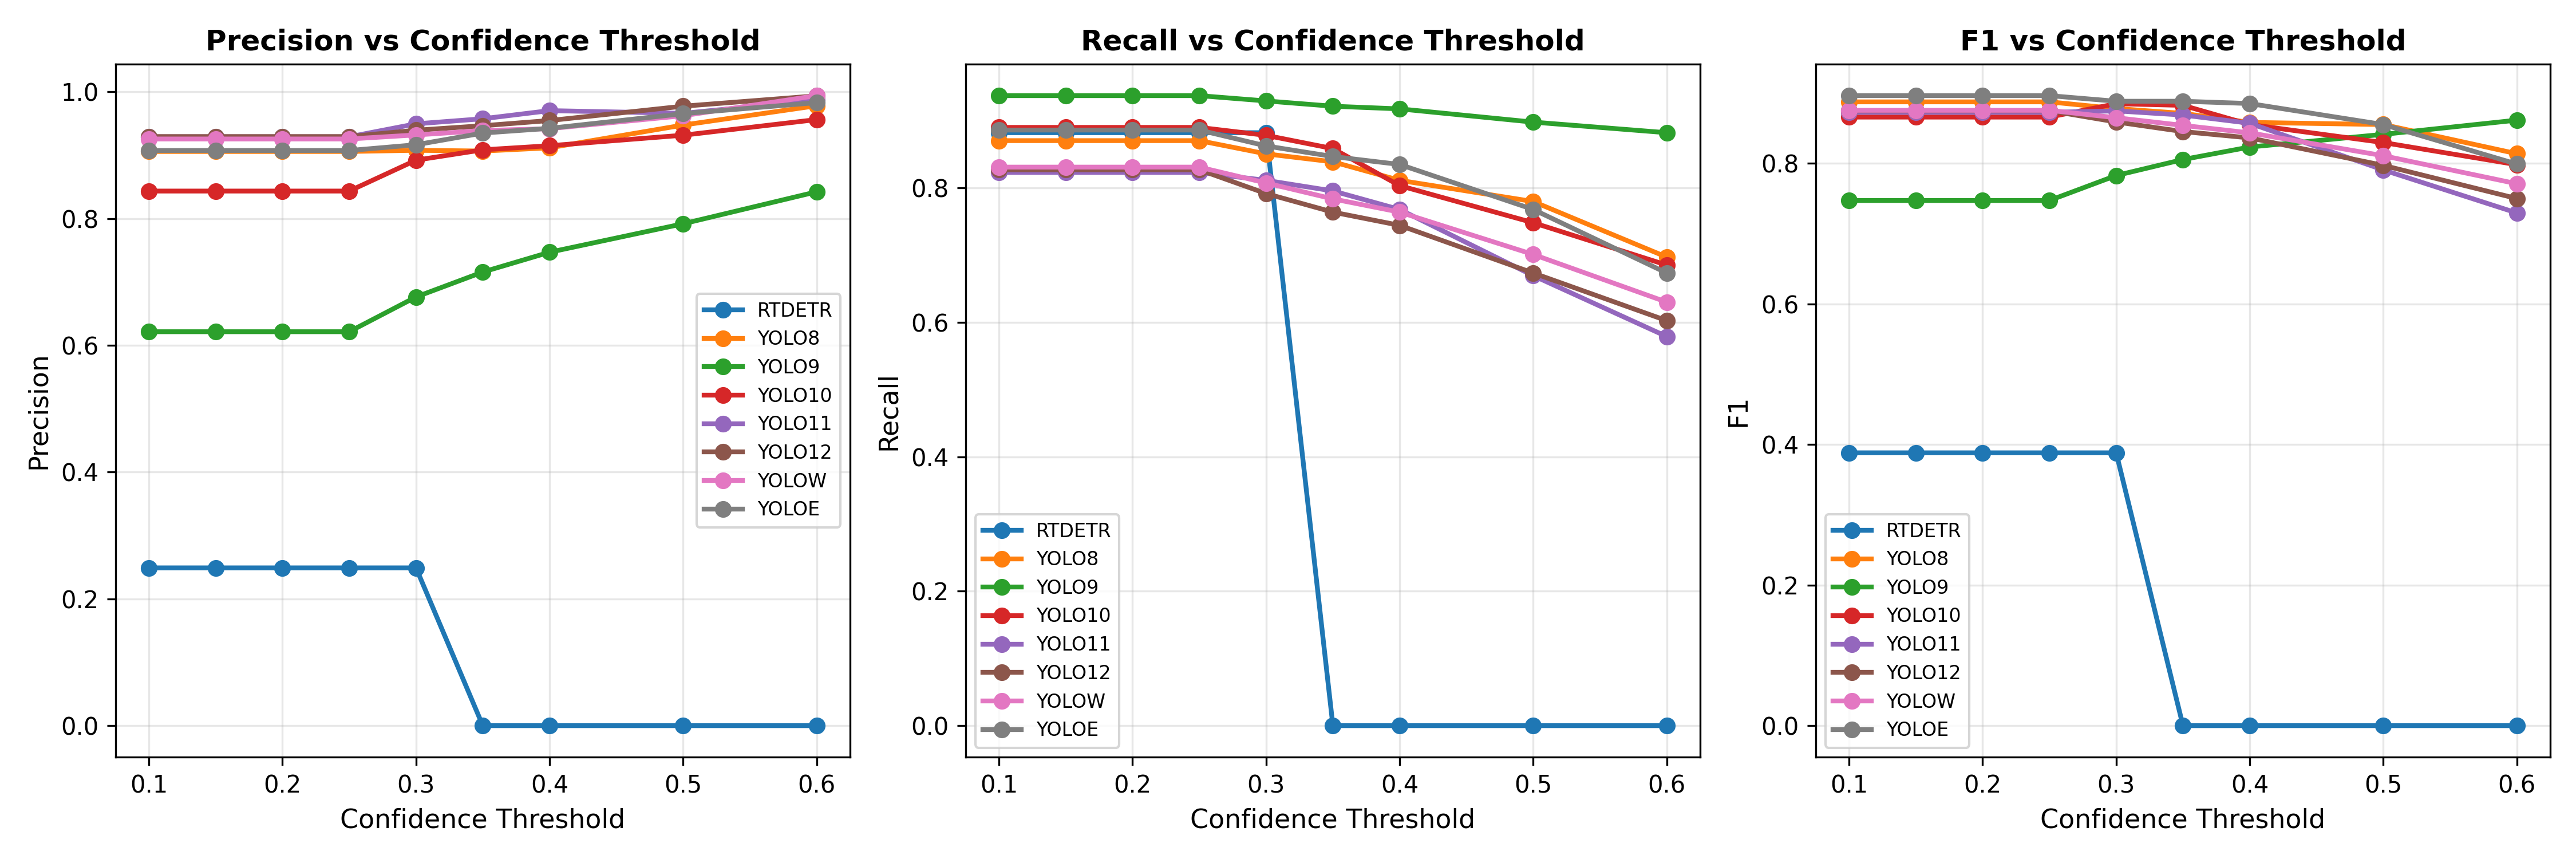

The file beside this chart, header and first rows:
model, conf_threshold, precision, recall, f1, tp, fp, fn
rtdetr, 0.1, 0.2489, 0.8819, 0.3882, 224, 676, 30
rtdetr, 0.15, 0.2489, 0.8819, 0.3882, 224, 676, 30
rtdetr, 0.2, 0.2489, 0.8819, 0.3882, 224, 676, 30
rtdetr, 0.25, 0.2489, 0.8819, 0.3882, 224, 676, 30
rtdetr, 0.3, 0.2489, 0.8819, 0.3882, 224, 676, 30
rtdetr, 0.35, 0.0, 0.0, 0.0, 0, 0, 254
rtdetr, 0.4, 0.0, 0.0, 0.0, 0, 0, 254
rtdetr, 0.5, 0.0, 0.0, 0.0, 0, 0, 254
rtdetr, 0.6, 0.0, 0.0, 0.0, 0, 0, 254
yolo8, 0.1, 0.9057, 0.8701, 0.8876, 221, 23, 33
yolo8, 0.15, 0.9057, 0.8701, 0.8876, 221, 23, 33
yolo8, 0.2, 0.9057, 0.8701, 0.8876, 221, 23, 33
yolo8, 0.25, 0.9057, 0.8701, 0.8876, 221, 23, 33
yolo8, 0.3, 0.9076, 0.8504, 0.878, 216, 22, 38
yolo8, 0.35, 0.9064, 0.8386, 0.8712, 213, 22, 41
yolo8, 0.4, 0.9115, 0.811, 0.8583, 206, 20, 48
yolo8, 0.5, 0.9474, 0.7795, 0.8553, 198, 11, 56
yolo8, 0.6, 0.9779, 0.6969, 0.8138, 177, 4, 77
yolo9, 0.1, 0.6214, 0.937, 0.7473, 238, 145, 16
yolo9, 0.15, 0.6214, 0.937, 0.7473, 238, 145, 16
yolo9, 0.2, 0.6214, 0.937, 0.7473, 238, 145, 16
yolo9, 0.25, 0.6214, 0.937, 0.7473, 238, 145, 16
yolo9, 0.3, 0.6762, 0.9291, 0.7828, 236, 113, 18
yolo9, 0.35, 0.7156, 0.9213, 0.8055, 234, 93, 20
yolo9, 0.4, 0.7468, 0.9173, 0.8233, 233, 79, 21
yolo9, 0.5, 0.7917, 0.8976, 0.8413, 228, 60, 26
yolo9, 0.6, 0.8421, 0.8819, 0.8615, 224, 42, 30
yolo10, 0.1, 0.8433, 0.8898, 0.8659, 226, 42, 28
yolo10, 0.15, 0.8433, 0.8898, 0.8659, 226, 42, 28
yolo10, 0.2, 0.8433, 0.8898, 0.8659, 226, 42, 28
yolo10, 0.25, 0.8433, 0.8898, 0.8659, 226, 42, 28
yolo10, 0.3, 0.892, 0.878, 0.8849, 223, 27, 31
yolo10, 0.35, 0.9083, 0.8583, 0.8826, 218, 22, 36
yolo10, 0.4, 0.9148, 0.8031, 0.8553, 204, 19, 50
yolo10, 0.5, 0.9314, 0.748, 0.8297, 190, 14, 64
yolo10, 0.6, 0.956, 0.685, 0.7982, 174, 8, 80
yolo11, 0.1, 0.9289, 0.8228, 0.8727, 209, 16, 45
yolo11, 0.15, 0.9289, 0.8228, 0.8727, 209, 16, 45
yolo11, 0.2, 0.9289, 0.8228, 0.8727, 209, 16, 45
yolo11, 0.25, 0.9289, 0.8228, 0.8727, 209, 16, 45
yolo11, 0.3, 0.9493, 0.811, 0.8747, 206, 11, 48
yolo11, 0.35, 0.9573, 0.7953, 0.8688, 202, 9, 52
yolo11, 0.4, 0.9701, 0.7677, 0.8571, 195, 6, 59
yolo11, 0.5, 0.9659, 0.6693, 0.7907, 170, 6, 84
yolo11, 0.6, 0.9866, 0.5787, 0.7295, 147, 2, 107
yolo12, 0.1, 0.9292, 0.8268, 0.875, 210, 16, 44
yolo12, 0.15, 0.9292, 0.8268, 0.875, 210, 16, 44
yolo12, 0.2, 0.9292, 0.8268, 0.875, 210, 16, 44
yolo12, 0.25, 0.9292, 0.8268, 0.875, 210, 16, 44
yolo12, 0.3, 0.9393, 0.7913, 0.859, 201, 13, 53
yolo12, 0.35, 0.9463, 0.7638, 0.8453, 194, 11, 60
yolo12, 0.4, 0.9545, 0.7441, 0.8363, 189, 9, 65
yolo12, 0.5, 0.9771, 0.6732, 0.7972, 171, 4, 83
yolo12, 0.6, 0.9935, 0.6024, 0.75, 153, 1, 101
yolow, 0.1, 0.9254, 0.8307, 0.8755, 211, 17, 43
yolow, 0.15, 0.9254, 0.8307, 0.8755, 211, 17, 43
yolow, 0.2, 0.9254, 0.8307, 0.8755, 211, 17, 43
yolow, 0.25, 0.9254, 0.8307, 0.8755, 211, 17, 43
yolow, 0.3, 0.9318, 0.8071, 0.865, 205, 15, 49
yolow, 0.35, 0.9387, 0.7835, 0.8541, 199, 13, 55
... 12 more rows
